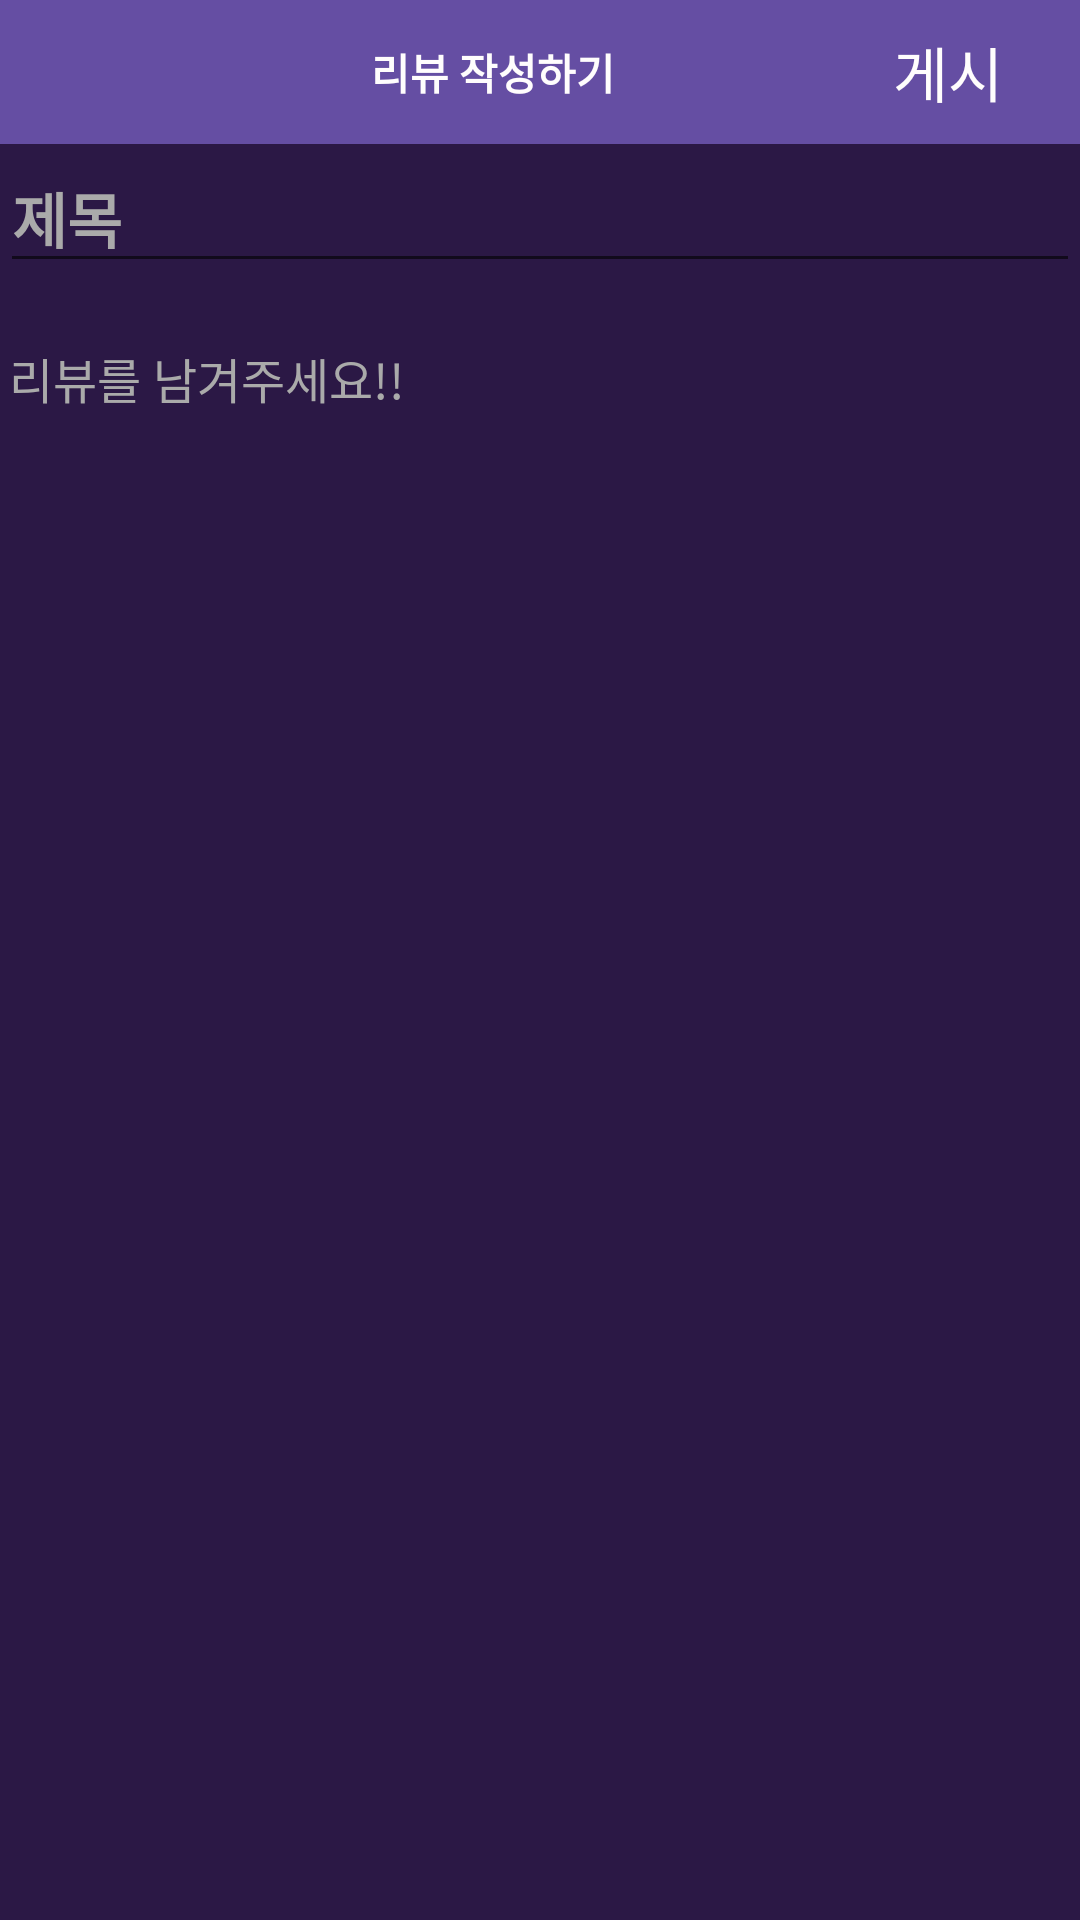

Here is an Android app screen rendered from its layout file. Give the layout XML and the strings, colors and styles it references.
<!-- AndroidManifest.xml: application theme Theme.Beer -->
<!-- res/layout/activity_post.xml -->
<?xml version="1.0" encoding="utf-8"?>
<LinearLayout xmlns:android="http://schemas.android.com/apk/res/android"
    xmlns:app="http://schemas.android.com/apk/res-auto"
    xmlns:tools="http://schemas.android.com/tools"
    android:layout_width="match_parent"
    android:layout_height="match_parent"
    android:background="#FF2B1845"
    android:orientation="vertical"
    tools:context=".PostActivity">

    <LinearLayout
        android:layout_width="match_parent"
        android:layout_height="wrap_content"
        android:background="#654ea3"
        android:orientation="horizontal"
        tools:ignore="Suspicious0dp">

        <TextView
            android:id="@+id/textView9"
            android:layout_width="match_parent"
            android:layout_height="match_parent"
            android:layout_weight="1"
            android:gravity="center"
            android:text="                 리뷰 작성하기"
            android:textColor="@color/white"
            android:textStyle="bold"
            tools:textSize="20dp" />

        <androidx.appcompat.widget.AppCompatButton
            android:id="@+id/post_save_button"
            android:layout_width="wrap_content"
            android:layout_height="wrap_content"
            android:background="#00000000"
            android:text="게시"
            android:textColor="@color/white"
            android:textSize="20dp" />
    </LinearLayout>

    <EditText
        android:id="@+id/post_title_eidt"
        android:layout_width="match_parent"
        android:layout_height="wrap_content"
        android:hint="제목"
        android:textColor="@android:color/darker_gray"
        android:textColorHighlight="@android:color/darker_gray"
        android:textColorHint="@android:color/darker_gray"
        android:textColorLink="@android:color/darker_gray"
        android:textSize="20dp"
        android:textStyle="bold" />

    <EditText
        android:id="@+id/post_contents_edit"
        android:layout_width="match_parent"
        android:layout_height="wrap_content"
        android:layout_marginLeft="3sp"
        android:layout_marginTop="20dp"
        android:background="@null"
        android:hint="리뷰를 남겨주세요!!"
        android:textColor="@android:color/darker_gray"
        android:textColorHint="@android:color/darker_gray"
        android:textColorLink="@android:color/darker_gray"
        android:textSize="16sp" />
</LinearLayout>
<!-- resources referenced by this layout -->
<resources>
  <color name="white">#FFFDFD</color>
  <style name="Theme.Beer" parent="Theme.MaterialComponents.DayNight.DarkActionBar">
          
          <item name="colorPrimary">@color/purple_500</item>
          <item name="colorPrimaryVariant">@color/purple_700</item>
          <item name="colorOnPrimary">@color/white</item>
          
          <item name="colorSecondary">@color/teal_200</item>
          <item name="colorSecondaryVariant">@color/teal_700</item>
          <item name="colorOnSecondary">@color/black</item>
          
          <item name="android:statusBarColor" tools:targetApi="l">?attr/colorPrimaryVariant</item>
          
  
          <item name="windowActionBar">false</item>
          <item name="windowNoTitle">true</item>
      </style>
  <color name="purple_500">#FF6200EE</color>
  <color name="purple_700">#FF3700B3</color>
  <color name="teal_200">#FF03DAC5</color>
  <color name="teal_700">#0A8A89</color>
  <color name="black">#FF000000</color>
</resources>
